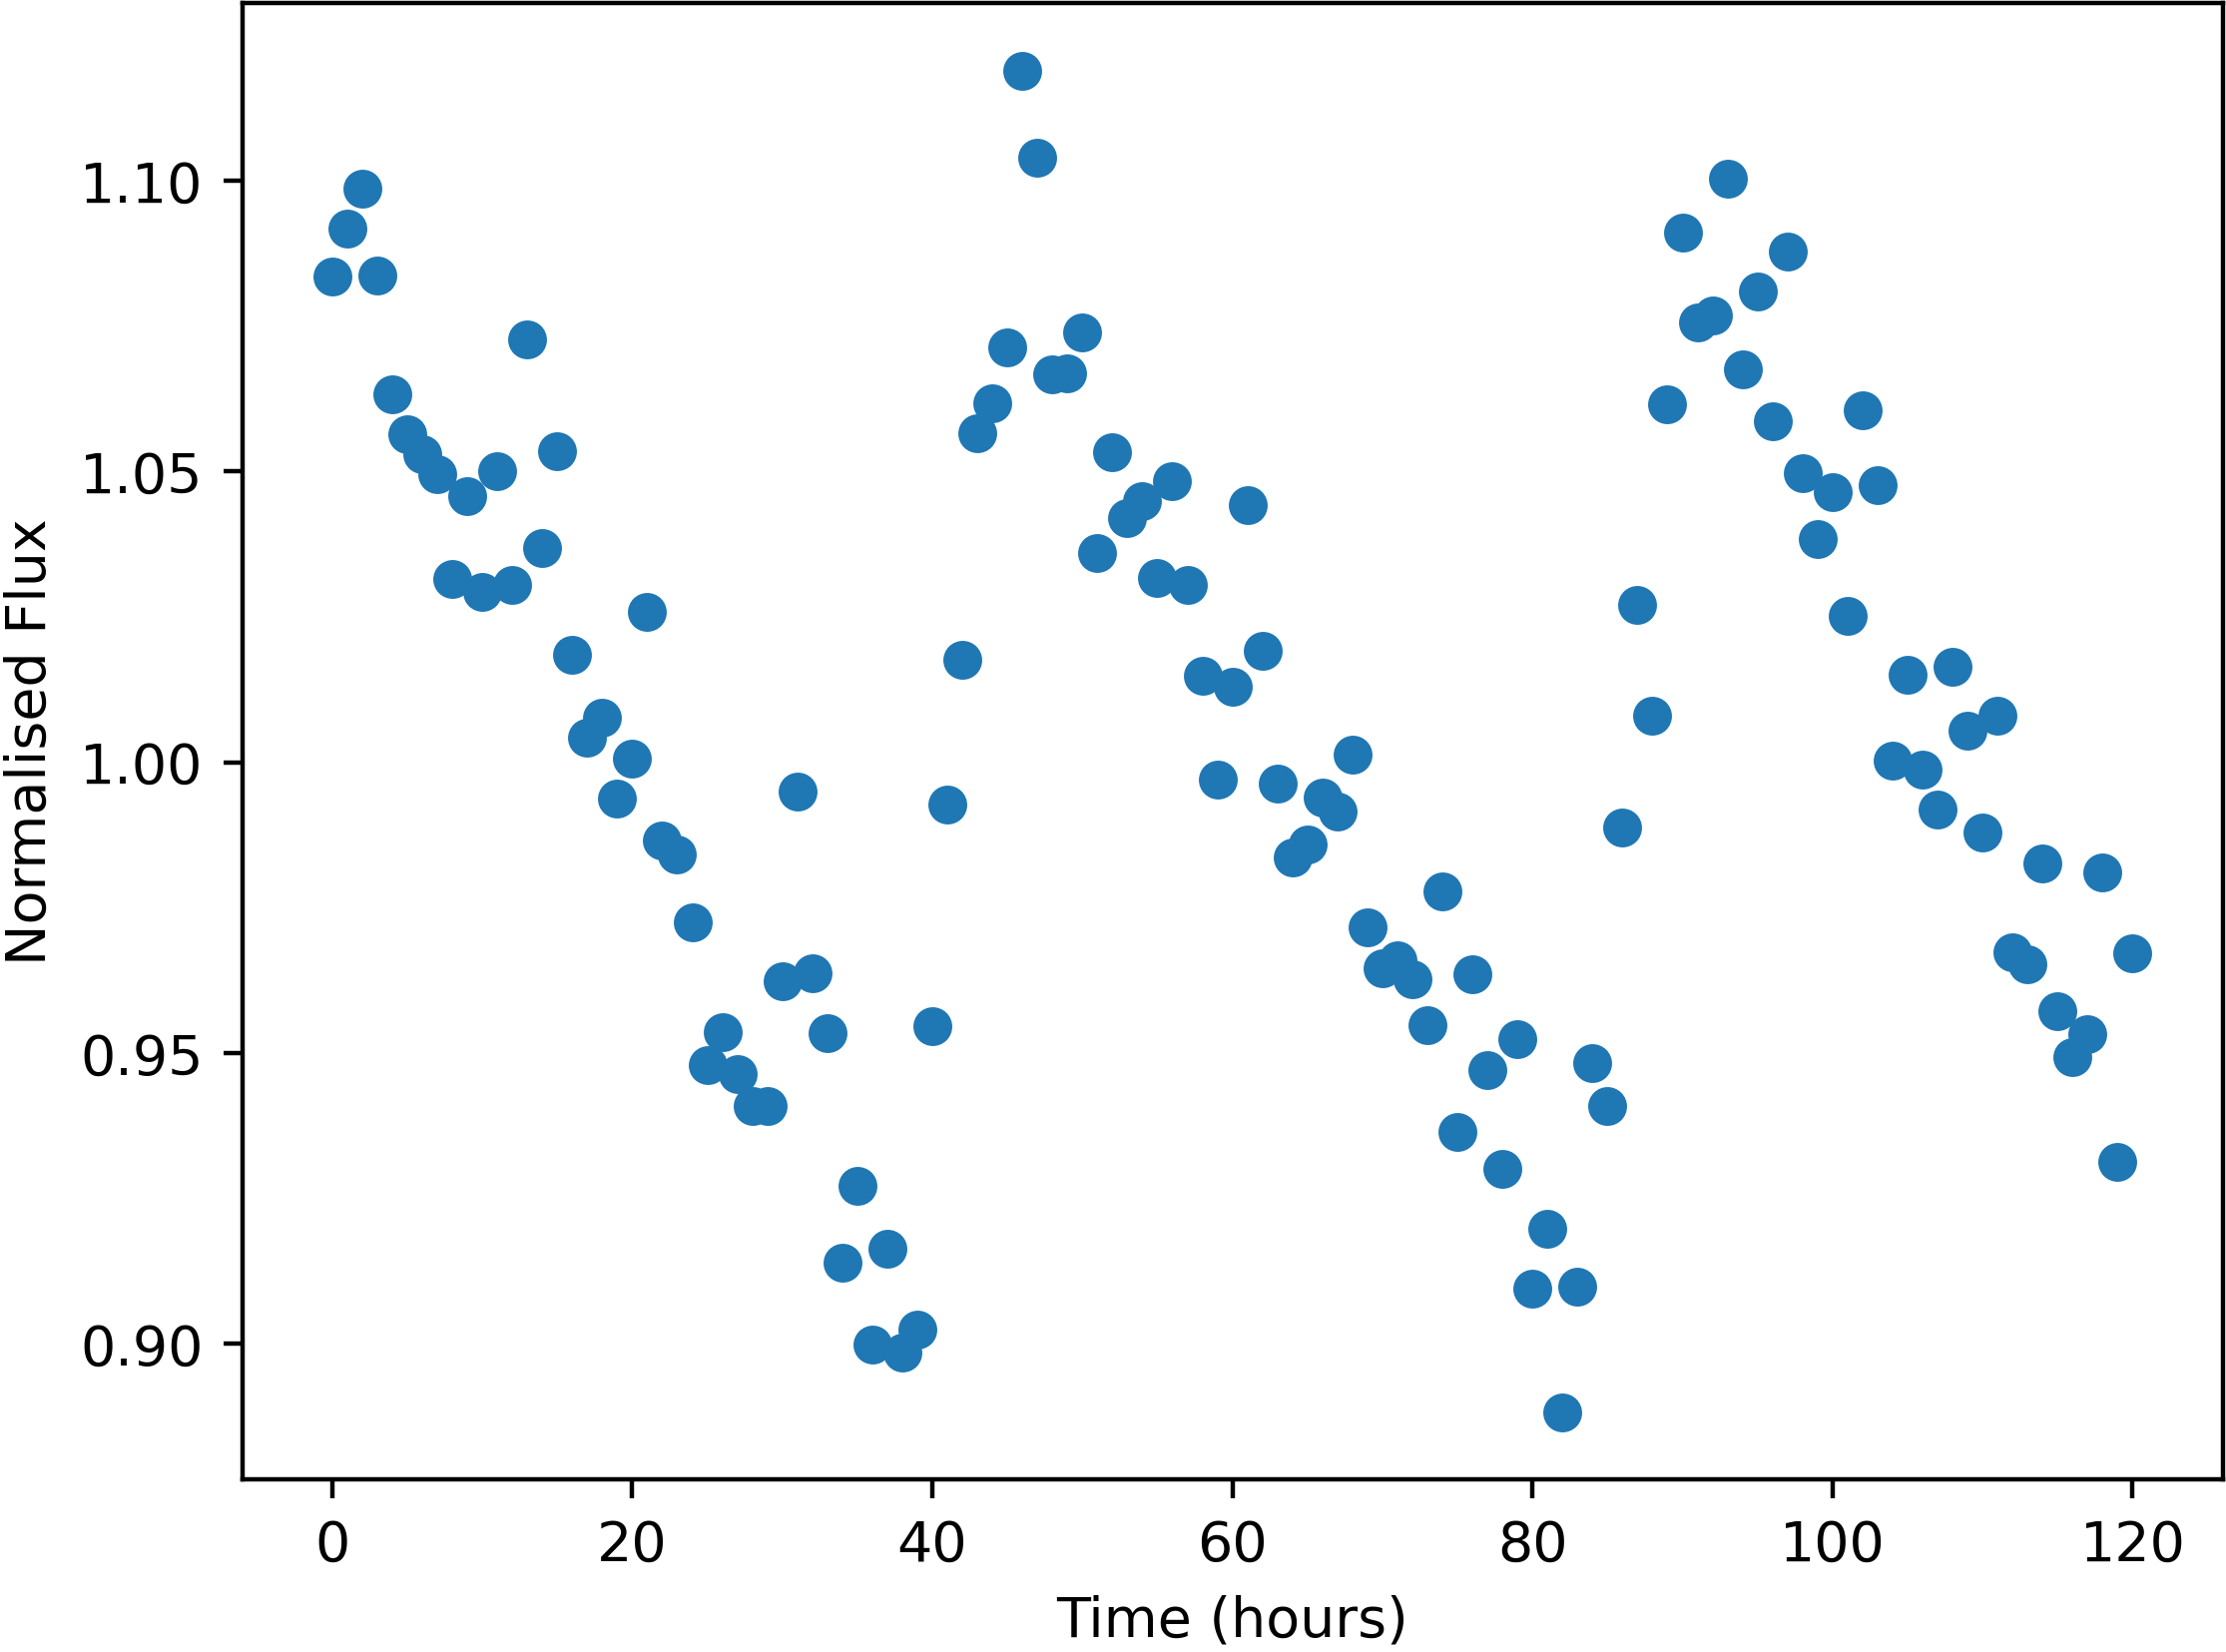

Source data for this figure (header and first rows):
Time, NormalisedFlux
0.0, 1.084
1.0, 1.092
2.0, 1.099
3.0, 1.084
4.0, 1.063
5.0, 1.056
6.0, 1.053
7.0, 1.049
8.0, 1.031
9.0, 1.046
10.0, 1.029
11.0, 1.05
12.0, 1.031
13.0, 1.073
14.0, 1.037
15.0, 1.053
16.0, 1.019
17.0, 1.004
18.0, 1.008
19.0, 0.9937
20.0, 1.001
21.0, 1.026
22.0, 0.9866
23.0, 0.9841
24.0, 0.9725
25.0, 0.9479
26.0, 0.9536
27.0, 0.9464
28.0, 0.941
29.0, 0.9409
30.0, 0.9623
31.0, 0.995
32.0, 0.9637
33.0, 0.9534
34.0, 0.9141
35.0, 0.9272
36.0, 0.8999
37.0, 0.9163
38.0, 0.8985
39.0, 0.9025
40.0, 0.9546
41.0, 0.9928
42.0, 1.018
43.0, 1.057
44.0, 1.062
45.0, 1.071
46.0, 1.119
47.0, 1.104
48.0, 1.067
49.0, 1.067
50.0, 1.074
51.0, 1.036
52.0, 1.053
53.0, 1.042
54.0, 1.045
55.0, 1.032
56.0, 1.048
57.0, 1.031
58.0, 1.015
59.0, 0.9971
... 61 more rows
